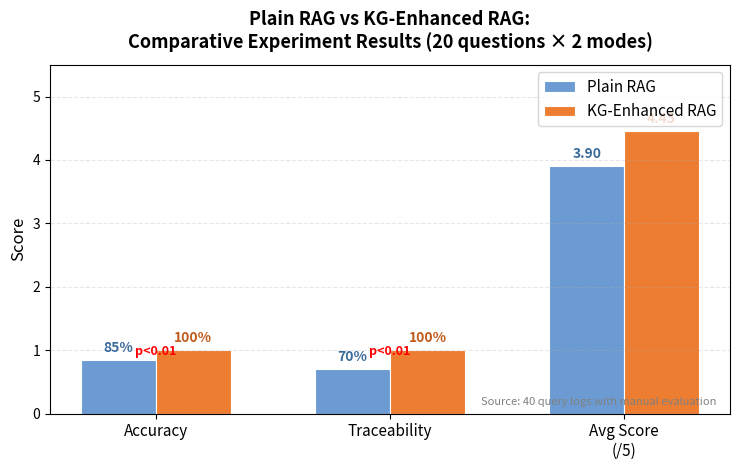

Write Python code to recreate this figure. (Note: this script raises an exception after producing the figure.)
"""
Generate RAG comparison chart (English labels, for thesis Chapter 7)
Output: docs/user-guide-assets/09-rag-comparison-chart.png
"""
import matplotlib
matplotlib.use("Agg")
import matplotlib.pyplot as plt
import numpy as np
from pathlib import Path

# Data
categories = ["Accuracy", "Traceability", "Avg Score\n(/5)"]
plain_rag = [0.85, 0.70, 3.90]
kg_rag = [1.00, 1.00, 4.45]

x = np.arange(len(categories))
width = 0.32

fig, ax = plt.subplots(figsize=(7.5, 4.8))

bars1 = ax.bar(x - width/2, plain_rag, width,
               label="Plain RAG", color="#6b9bd2", edgecolor="white", linewidth=0.8)
bars2 = ax.bar(x + width/2, kg_rag, width,
               label="KG-Enhanced RAG", color="#ed7d31", edgecolor="white", linewidth=0.8)

ax.set_ylabel("Score", fontsize=12)
ax.set_title("Plain RAG vs KG-Enhanced RAG:\nComparative Experiment Results (20 questions × 2 modes)",
             fontsize=13, fontweight="bold", pad=12)
ax.set_xticks(x)
ax.set_xticklabels(categories, fontsize=11)
ax.legend(fontsize=11, loc="upper right")
ax.set_ylim(0, 5.5)
ax.grid(axis="y", alpha=0.3, linestyle="--")

# Value labels
for bar in bars1:
    h = bar.get_height()
    ax.text(bar.get_x() + bar.get_width()/2, h + 0.08,
            f"{h:.0%}" if h <= 1 else f"{h:.2f}",
            ha="center", va="bottom", fontsize=10, fontweight="bold", color="#3a6b9b")
for bar in bars2:
    h = bar.get_height()
    ax.text(bar.get_x() + bar.get_width()/2, h + 0.08,
            f"{h:.0%}" if h <= 1 else f"{h:.2f}",
            ha="center", va="bottom", fontsize=10, fontweight="bold", color="#c05a1a")

# Significance markers
ax.annotate("p<0.01", xy=(0, 0.92), fontsize=9, ha="center", color="red", fontweight="bold")
ax.annotate("p<0.01", xy=(1, 0.92), fontsize=9, ha="center", color="red", fontweight="bold")

# Add a subtle note
ax.text(0.98, 0.02, "Source: 40 query logs with manual evaluation",
        transform=ax.transAxes, fontsize=8, ha="right", va="bottom",
        style="italic", color="gray")

plt.tight_layout()

out_path = Path(__file__).resolve().parent.parent / "docs/user-guide-assets/09-rag-comparison-chart.png"
fig.savefig(out_path, dpi=200, bbox_inches="tight")
print(f"Chart saved: {out_path}")
